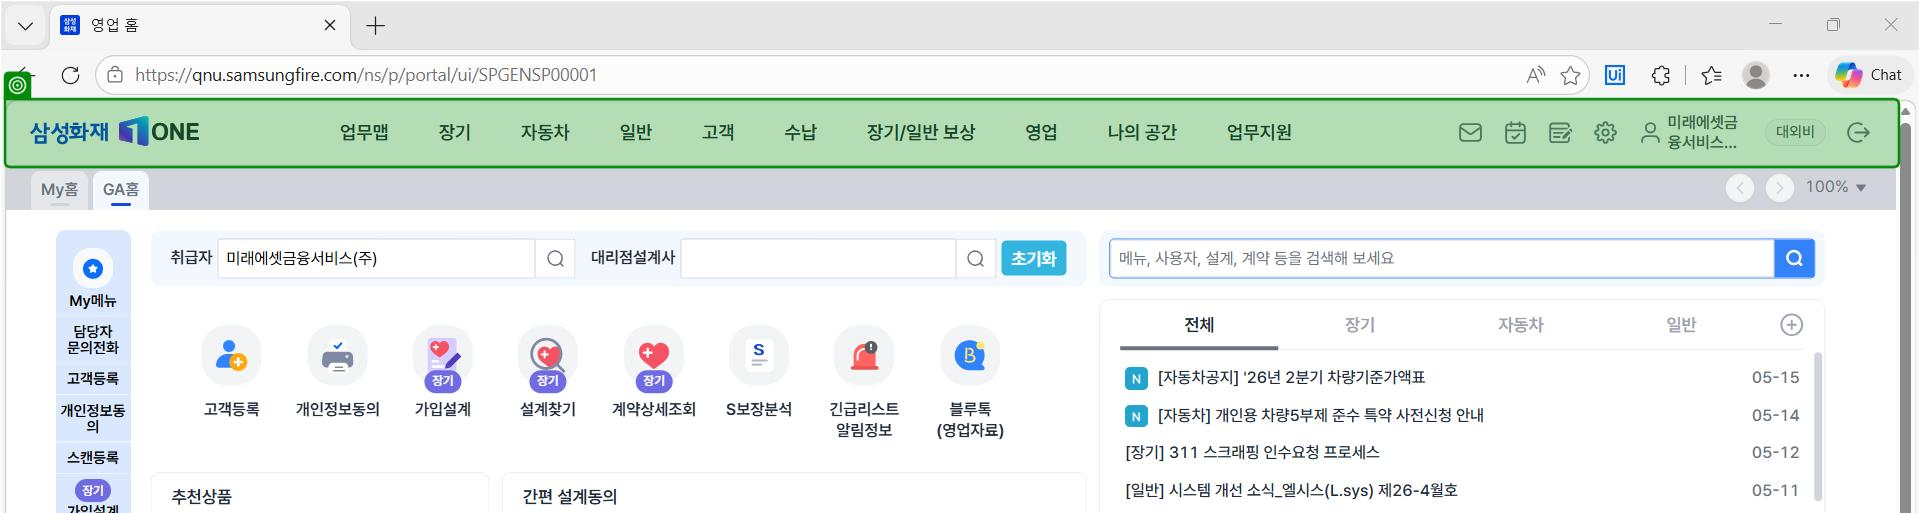
Task: Robotic Enterprise Framework
Workflow: SamsungMarine_Main

Step 1: check the element in window '영업 홈' (msedge.exe)

Step 2: type [SSF_UID] into the text box in window '로그인' (msedge.exe) (no picture)

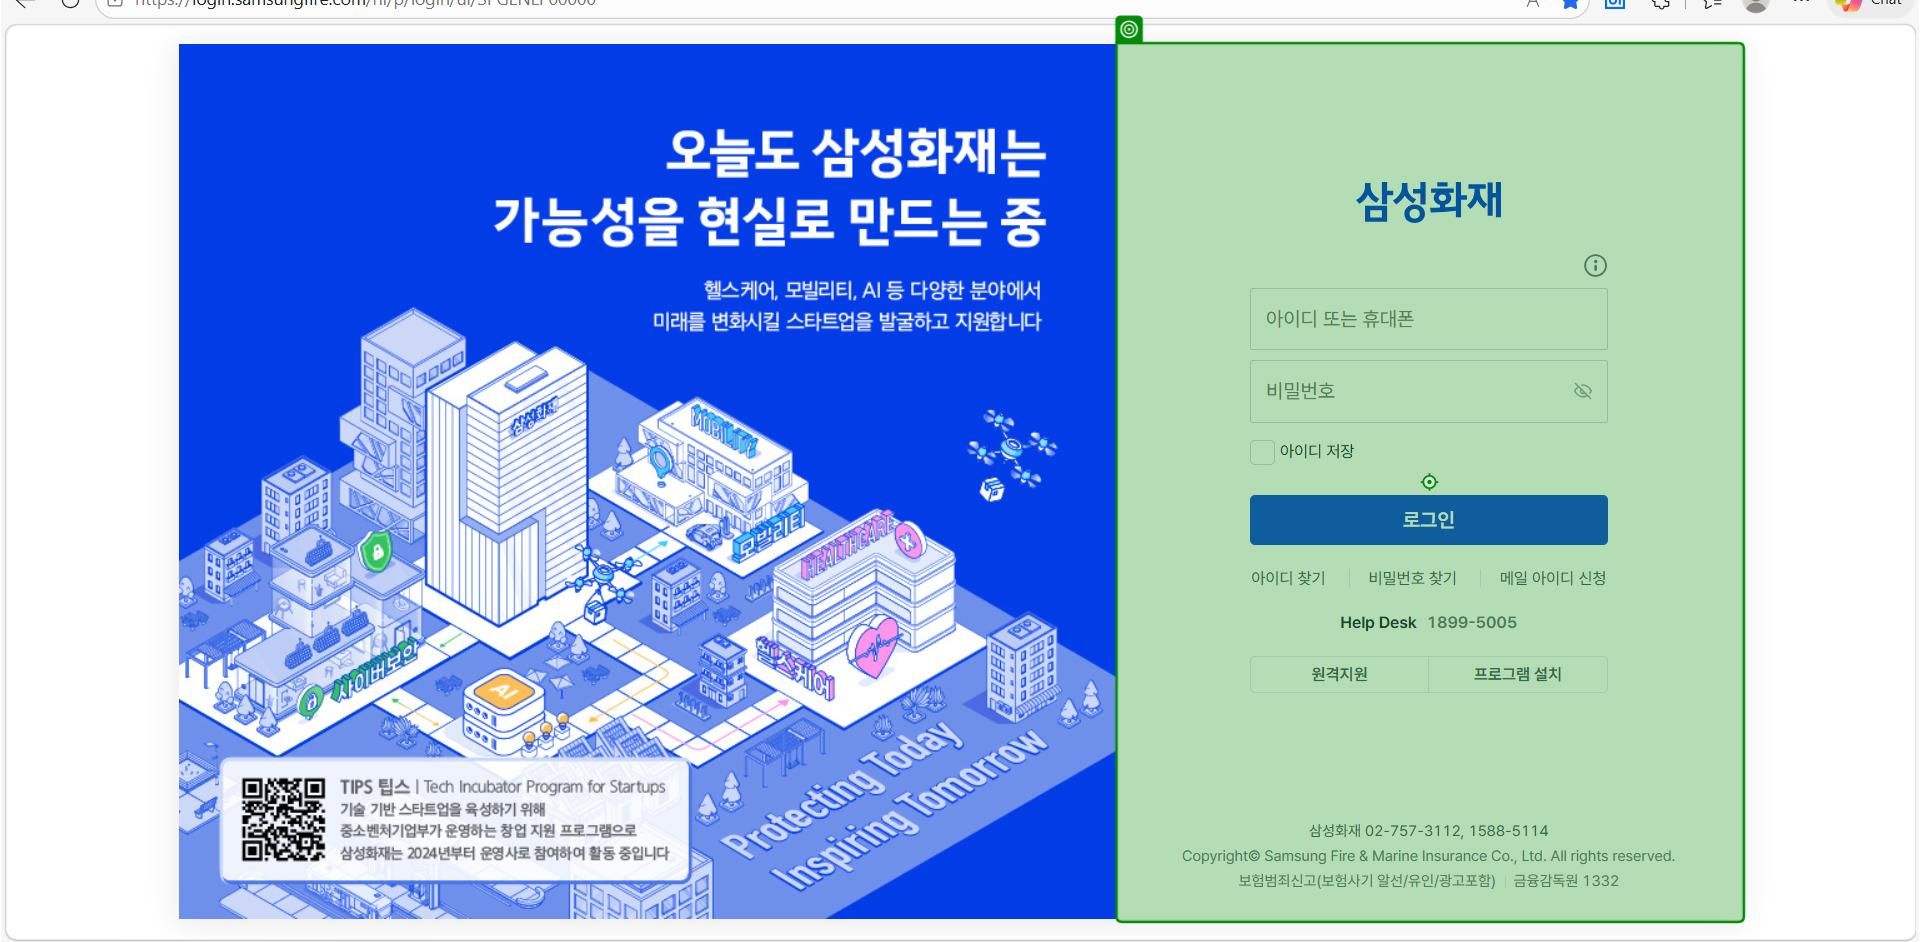
Step 3: click on the element in window '로그인' (msedge.exe)

Step 4: type a value into the text box in window '로그인' (msedge.exe) (no picture)

Step 5: click on the button '로그인' in window '로그인' (msedge.exe) (no picture)

Step 6: type [SSF_OTP] into the text box in window '2팩터 인증 - 생년월일' (msedge.exe) (no picture)

Step 7: click on the button '확인' in window '2팩터 인증 - 생년월일' (msedge.exe) (no picture)

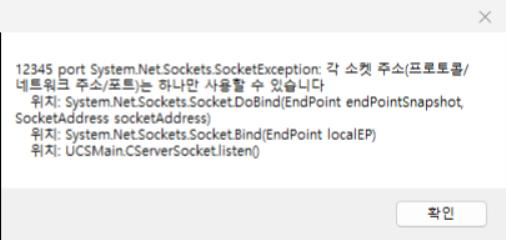
Step 8: Use Application on the dialog (ucsmain.exe)

Step 9: check '확인' in window '확인' (ucsmain.exe) (no picture)

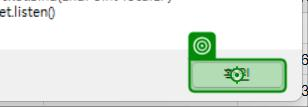
Step 10: click on '확인(1)' in window '확인' (ucsmain.exe)
